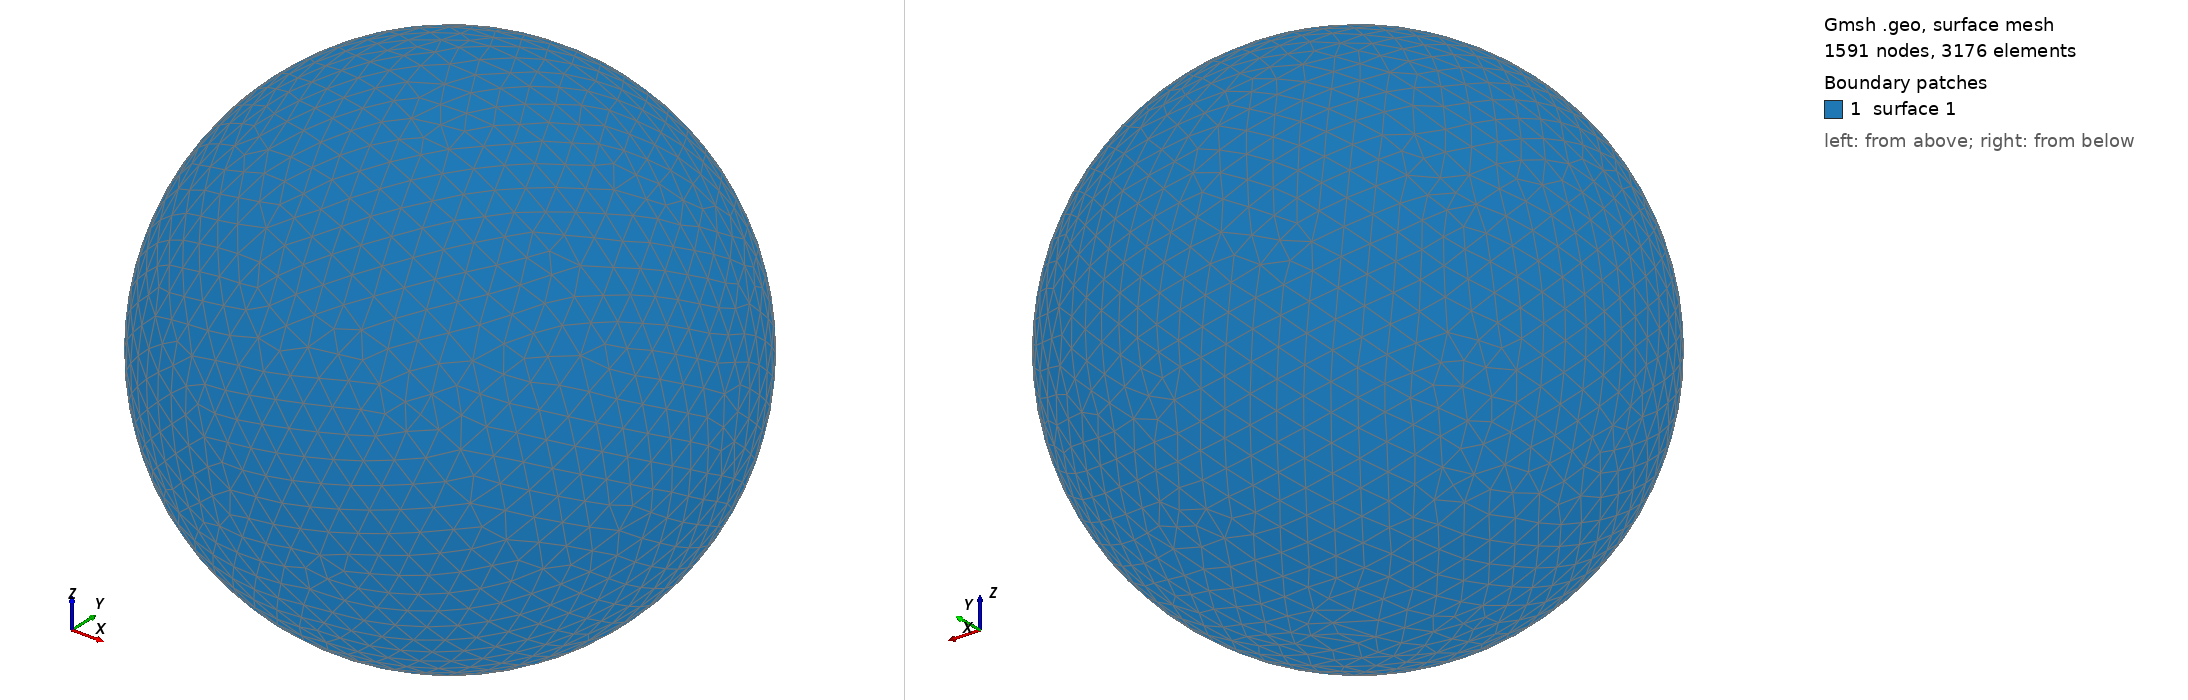

Gmsh geometry script, surface-meshed: 1591 nodes, 3176 surface elements. Boundary patches (legend numbers): 1 surface 1. Left view from above one corner, right view from below the opposite corner. The script declares no physical surfaces, so the legend lists its geometric surfaces. The drawing asked Gmsh for element sizes between 1% and 20% of the model's largest extent; the script's own settings can give other sizes.

=== shot2857.geo (drawn) ===
SetFactory("OpenCASCADE");
Point(1) = {0,0,0,0};
Sphere(1) = {0,0,0,0.87040000};
MeshSize{ PointsOf{ Surface{:}; } } = 0.087040000;
Mesh.ElementOrder=1;
Mesh.Format=39;
